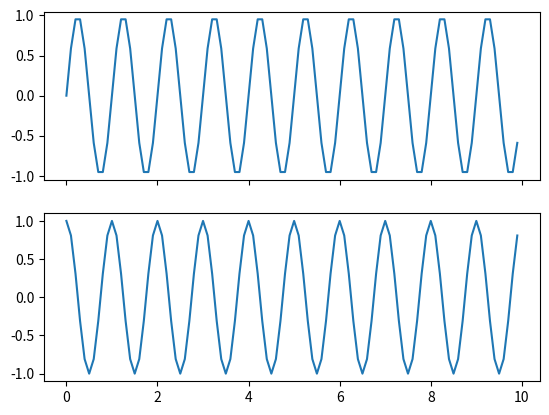

Write Python code to recreate this figure.
import numpy as np
import matplotlib.pyplot as plt
from matplotlib.widgets import SpanSelector

# generate some sample data
t = np.arange(0.0, 10.0, 0.1)
y1 = np.sin(2*np.pi*t)
y2 = np.cos(2*np.pi*t)

# create two subplots
fig, (ax1, ax2) = plt.subplots(2, 1, sharex=True)

# plot the data on each subplot
ax1.plot(t, y1)
ax2.plot(t, y2)

# create a SpanSelector for each subplot
span1 = SpanSelector(ax1, onselect=lambda xmin, xmax: span_changed(xmin, xmax, span2), props=dict(alpha=0.5, facecolor='red'), direction='horizontal', interactive=True)
span2 = SpanSelector(ax2, onselect=lambda xmin, xmax: span_changed(xmin, xmax, span1), props=dict(alpha=0.5, facecolor='blue'), direction='horizontal', interactive=True)

# define a function to handle span changes
def span_changed(xmin, xmax, other_span):
    other_span.span = xmin, xmax
    other_span.rect.set_x(xmin)
    other_span.rect.set_width(xmax - xmin)
    fig.canvas.draw()

# show the plot
plt.show()
